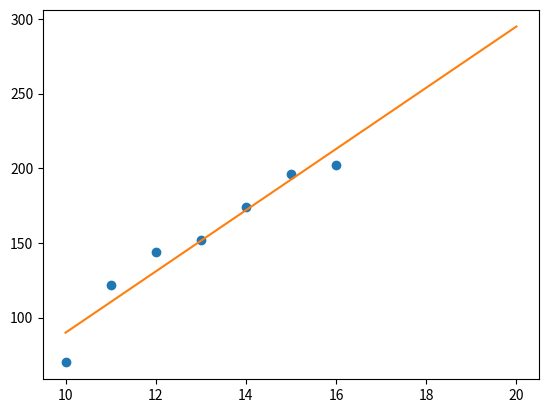

Reproduce this figure in Python.
import numpy as np
import pandas as pd
import matplotlib.pyplot as plt
from scipy.linalg import cholesky

def normal_equation(x_:np.ndarray, y_:np.ndarray, functions):
    A = np.vstack([func(x_) for func in functions]).T

    G = np.dot(A.T, A)
    b = np.dot(A.T, y_)

    L = cholesky(G, lower=True)

    y1 = np.linalg.solve(L, b)
    
    x_fit = np.linalg.solve(L.T, y1)

    return x_fit

def linear_function(x):
    return np.vstack([x, np.ones_like(x)])

def drow(x_, y_, fit_coefficients):
    fig = plt.figure()
    ax:plt.Axes = fig.add_subplot()

    ax.plot(x_, y_, 'o')
    
    x_new = np.linspace(10, 20, 101)
    y_new = np.vstack([x_new, np.ones_like(x_new)]).T @ fit_coefficients
    ax.plot(x_new, y_new)

    plt.show()

def main():
    x_ = np.array([10, 11, 12, 13, 14, 15, 16])
    y_ = np.array([70, 122, 144, 152, 174, 196, 202])
    
    print("设函数为 y = a * x + b")
    
    fit_coefficients = normal_equation(x_, y_, [linear_function])
    
    print("参数为", fit_coefficients)
    print("拟合的函数为 y = {} * x + {}".format(fit_coefficients[0], fit_coefficients[1]))

    x_new = np.array([17, 18])
    #x_new = np.vstack([x_new, np.ones_like(x_new)]).T
    X_new = np.vstack((x_new, np.ones_like(x_new))).T
    y_new = X_new @ fit_coefficients

    df = pd.DataFrame(np.vstack((x_new, y_new)))
    print("结果为：\n", df)

    drow(x_, y_, fit_coefficients)
   
if __name__ == "__main__":
    main()
